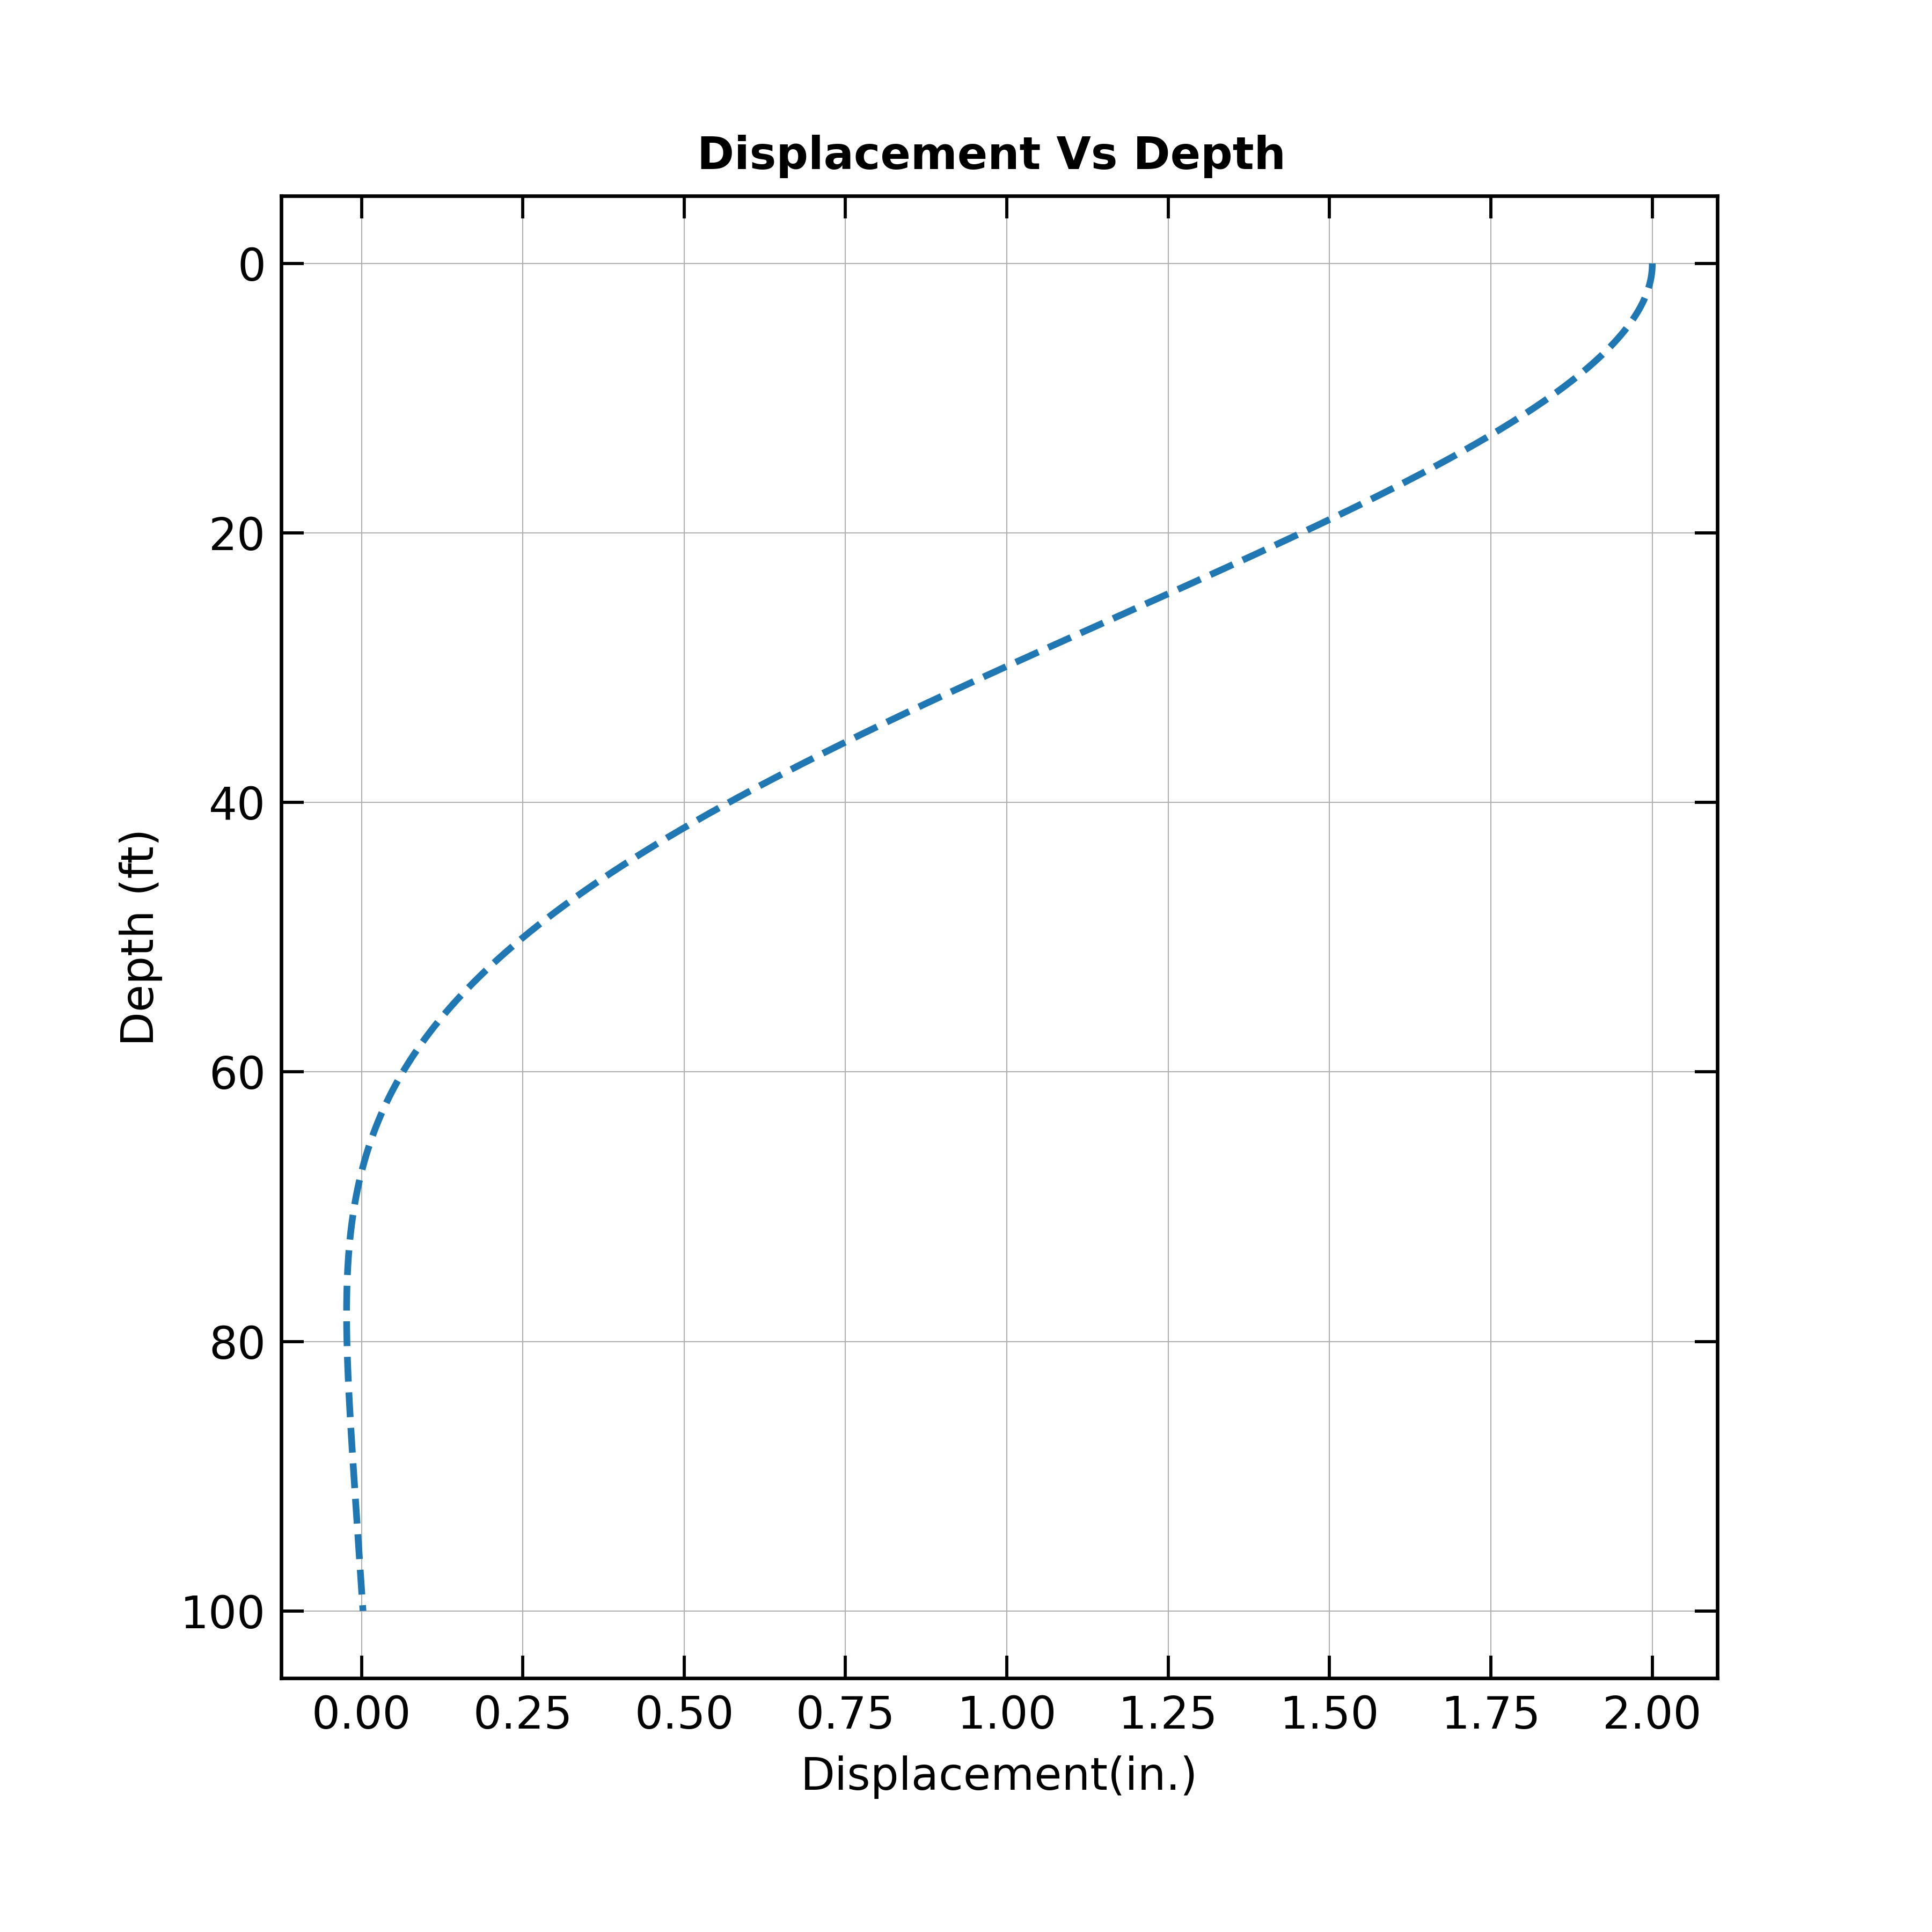

Source data for this figure (header and first rows):
Depth (Ft), Displacement (in)
0.0, 0.1667
0.1, 0.1667
0.2, 0.1667
0.3, 0.1667
0.4, 0.1666
0.5, 0.1666
0.6, 0.1666
0.7, 0.1666
0.8, 0.1666
0.9, 0.1666
1.0, 0.1665
1.1, 0.1665
1.2, 0.1665
1.3, 0.1664
1.4, 0.1664
1.5, 0.1663
1.6, 0.1663
1.7, 0.1662
1.8, 0.1662
1.9, 0.1661
2.0, 0.1661
2.1, 0.166
2.2, 0.166
2.3, 0.1659
2.4, 0.1658
2.5, 0.1658
2.6, 0.1657
2.7, 0.1656
2.8, 0.1655
2.9, 0.1654
3.0, 0.1653
3.1, 0.1653
3.2, 0.1652
3.3, 0.1651
3.4, 0.165
3.5, 0.1649
3.6, 0.1648
3.7, 0.1647
3.8, 0.1646
3.9, 0.1645
4.0, 0.1643
4.1, 0.1642
4.2, 0.1641
4.3, 0.164
4.4, 0.1639
4.5, 0.1637
4.6, 0.1636
4.7, 0.1635
4.8, 0.1633
4.9, 0.1632
5.0, 0.1631
5.1, 0.1629
5.2, 0.1628
5.3, 0.1626
5.4, 0.1625
5.5, 0.1623
5.6, 0.1622
5.7, 0.162
5.8, 0.1619
5.9, 0.1617
... 941 more rows
